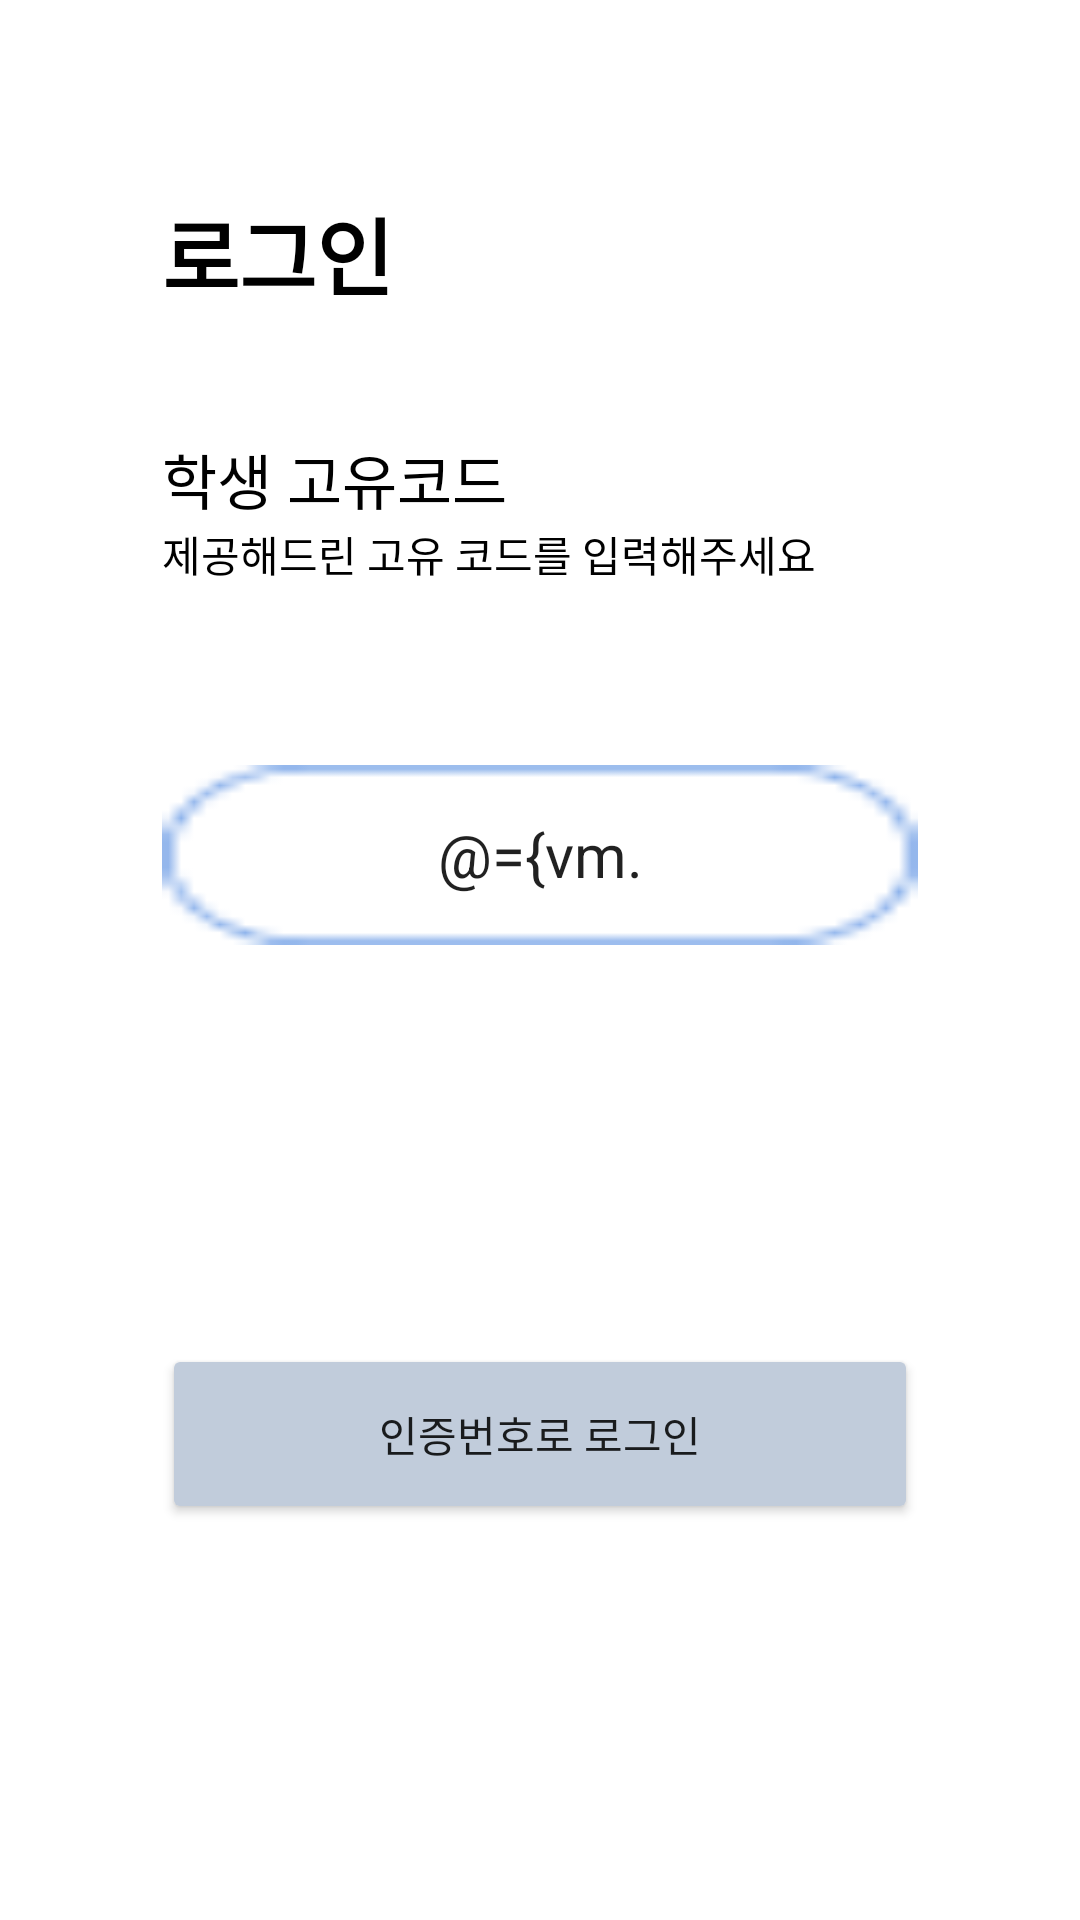

Write the Android layout XML for this screen, with the resource values it uses.
<!-- AndroidManifest.xml: application theme Theme.Alseulsanjap -->
<!-- res/layout/activity_certification.xml -->
<?xml version="1.0" encoding="utf-8"?>
<layout xmlns:tools="http://schemas.android.com/tools"
    xmlns:android="http://schemas.android.com/apk/res/android"
    xmlns:app="http://schemas.android.com/apk/res-auto">

    <data>
        <variable
            name="vm"
            type="com.example.alseulsanjap.certification.CertificationViewModel"
            />
    </data>

    <androidx.constraintlayout.widget.ConstraintLayout
        android:id="@+id/certification_container"
        android:layout_width="match_parent"
        android:layout_height="match_parent">

        <androidx.constraintlayout.widget.Guideline
            android:id="@+id/guideline3"
            android:layout_width="wrap_content"
            android:layout_height="wrap_content"
            android:orientation="vertical"
            app:layout_constraintGuide_percent="0.15" />

        <androidx.constraintlayout.widget.Guideline
            android:id="@+id/guideline4"
            android:layout_width="wrap_content"
            android:layout_height="wrap_content"
            android:orientation="vertical"
            app:layout_constraintGuide_percent="0.85" />

        <TextView
            android:id="@+id/textView2"
            android:layout_width="wrap_content"
            android:layout_height="wrap_content"
            android:text="@string/login"
            android:textColor="@color/black"
            android:textSize="28dp"
            android:textStyle="bold"
            app:layout_constraintStart_toStartOf="@+id/guideline3"
            app:layout_constraintTop_toTopOf="@+id/guideline6" />

        <TextView
            android:id="@+id/textView3"
            android:layout_width="wrap_content"
            android:layout_height="wrap_content"
            android:layout_marginTop="40dp"
            android:text="@string/student_certification"
            android:textColor="@color/black"
            android:textSize="20dp"
            app:layout_constraintStart_toStartOf="@+id/guideline3"
            app:layout_constraintTop_toBottomOf="@+id/textView2" />

        <TextView
            android:id="@+id/textView4"
            android:layout_width="wrap_content"
            android:layout_height="wrap_content"
            android:text="@string/certification_code"
            android:textColor="@color/black"
            app:layout_constraintStart_toStartOf="@+id/guideline3"
            app:layout_constraintTop_toBottomOf="@+id/textView3" />

        <androidx.constraintlayout.widget.Guideline
            android:id="@+id/guideline6"
            android:layout_width="wrap_content"
            android:layout_height="wrap_content"
            android:orientation="horizontal"
            app:layout_constraintGuide_percent="0.1" />

        <Button
            android:id="@+id/button"
            android:layout_width="0dp"
            android:layout_height="60dp"
            android:backgroundTint="#C1CCDB"
            android:text="@string/certification_code_login"
            android:textSize="14dp"
            android:onClick="@{()->vm.checkCertificationCode()}"
            app:layout_constraintEnd_toStartOf="@+id/guideline4"
            app:layout_constraintStart_toStartOf="@+id/guideline3"
            app:layout_constraintTop_toTopOf="@+id/guideline5" />

        <View
            android:id="@+id/view"
            android:layout_width="0dp"
            android:layout_height="60dp"
            android:layout_marginTop="60dp"
            android:background="@drawable/box"
            app:layout_constraintEnd_toStartOf="@+id/guideline4"
            app:layout_constraintStart_toStartOf="@+id/guideline3"
            app:layout_constraintTop_toBottomOf="@+id/textView4" />

        <EditText
            android:id="@+id/editTextTextPersonName"
            android:layout_width="0dp"
            android:layout_height="0dp"
            android:background="@null"
            android:ems="10"
            android:gravity="center"
            android:inputType="text"
            android:maxLength="6"
            android:textSize="20dp"
            android:text="@={vm.userCode}"
            app:layout_constraintBottom_toBottomOf="@+id/view"
            app:layout_constraintEnd_toEndOf="@+id/view"
            app:layout_constraintStart_toStartOf="@+id/view"
            app:layout_constraintTop_toTopOf="@+id/view"
            tools:ignore="SpeakableTextPresentCheck" />

        <androidx.constraintlayout.widget.Guideline
            android:id="@+id/guideline5"
            android:layout_width="wrap_content"
            android:layout_height="wrap_content"
            android:orientation="horizontal"
            app:layout_constraintGuide_percent="0.7" />

        <TextView
            android:id="@+id/textView5"
            android:layout_width="wrap_content"
            android:layout_height="wrap_content"
            android:layout_marginTop="10dp"
            android:text="@string/incorrect_code"
            android:textColor="@color/red"
            android:textSize="10dp"
            android:visibility="invisible"
            app:layout_constraintEnd_toStartOf="@+id/guideline4"
            app:layout_constraintStart_toStartOf="@+id/guideline3"
            app:layout_constraintTop_toBottomOf="@+id/button" />


    </androidx.constraintlayout.widget.ConstraintLayout>
</layout>
<!-- resources referenced by this layout -->
<resources>
  <color name="black">#FF000000</color>
  <color name="red">#FF0000</color>
  <!-- drawable box: png bitmap (drawable, 681 bytes) -->
  <string name="certification_code">제공해드린 고유 코드를 입력해주세요</string>
  <string name="certification_code_login">인증번호로 로그인</string>
  <string name="incorrect_code">고유코드가 일치하지 않습니다.</string>
  <string name="login">로그인</string>
  <string name="student_certification">학생 고유코드</string>
  <style name="Theme.Alseulsanjap" parent="Theme.MaterialComponents.DayNight.DarkActionBar">
          
          <item name="colorPrimary">@color/purple_500</item>
          <item name="colorPrimaryVariant">@color/purple_700</item>
          <item name="colorOnPrimary">@color/white</item>
          
          <item name="colorSecondary">@color/teal_200</item>
          <item name="colorSecondaryVariant">@color/teal_700</item>
          <item name="colorOnSecondary">@color/black</item>
          
          <item name="android:statusBarColor" tools:targetApi="l">?attr/colorPrimaryVariant</item>
          
          <item name="windowActionBar">false</item>
          <item name="windowNoTitle">true</item>
      </style>
  <color name="purple_500">#FF6200EE</color>
  <color name="purple_700">#FF3700B3</color>
  <color name="white">#FFFFFFFF</color>
  <color name="teal_200">#FF03DAC5</color>
  <color name="teal_700">#FF018786</color>
</resources>
